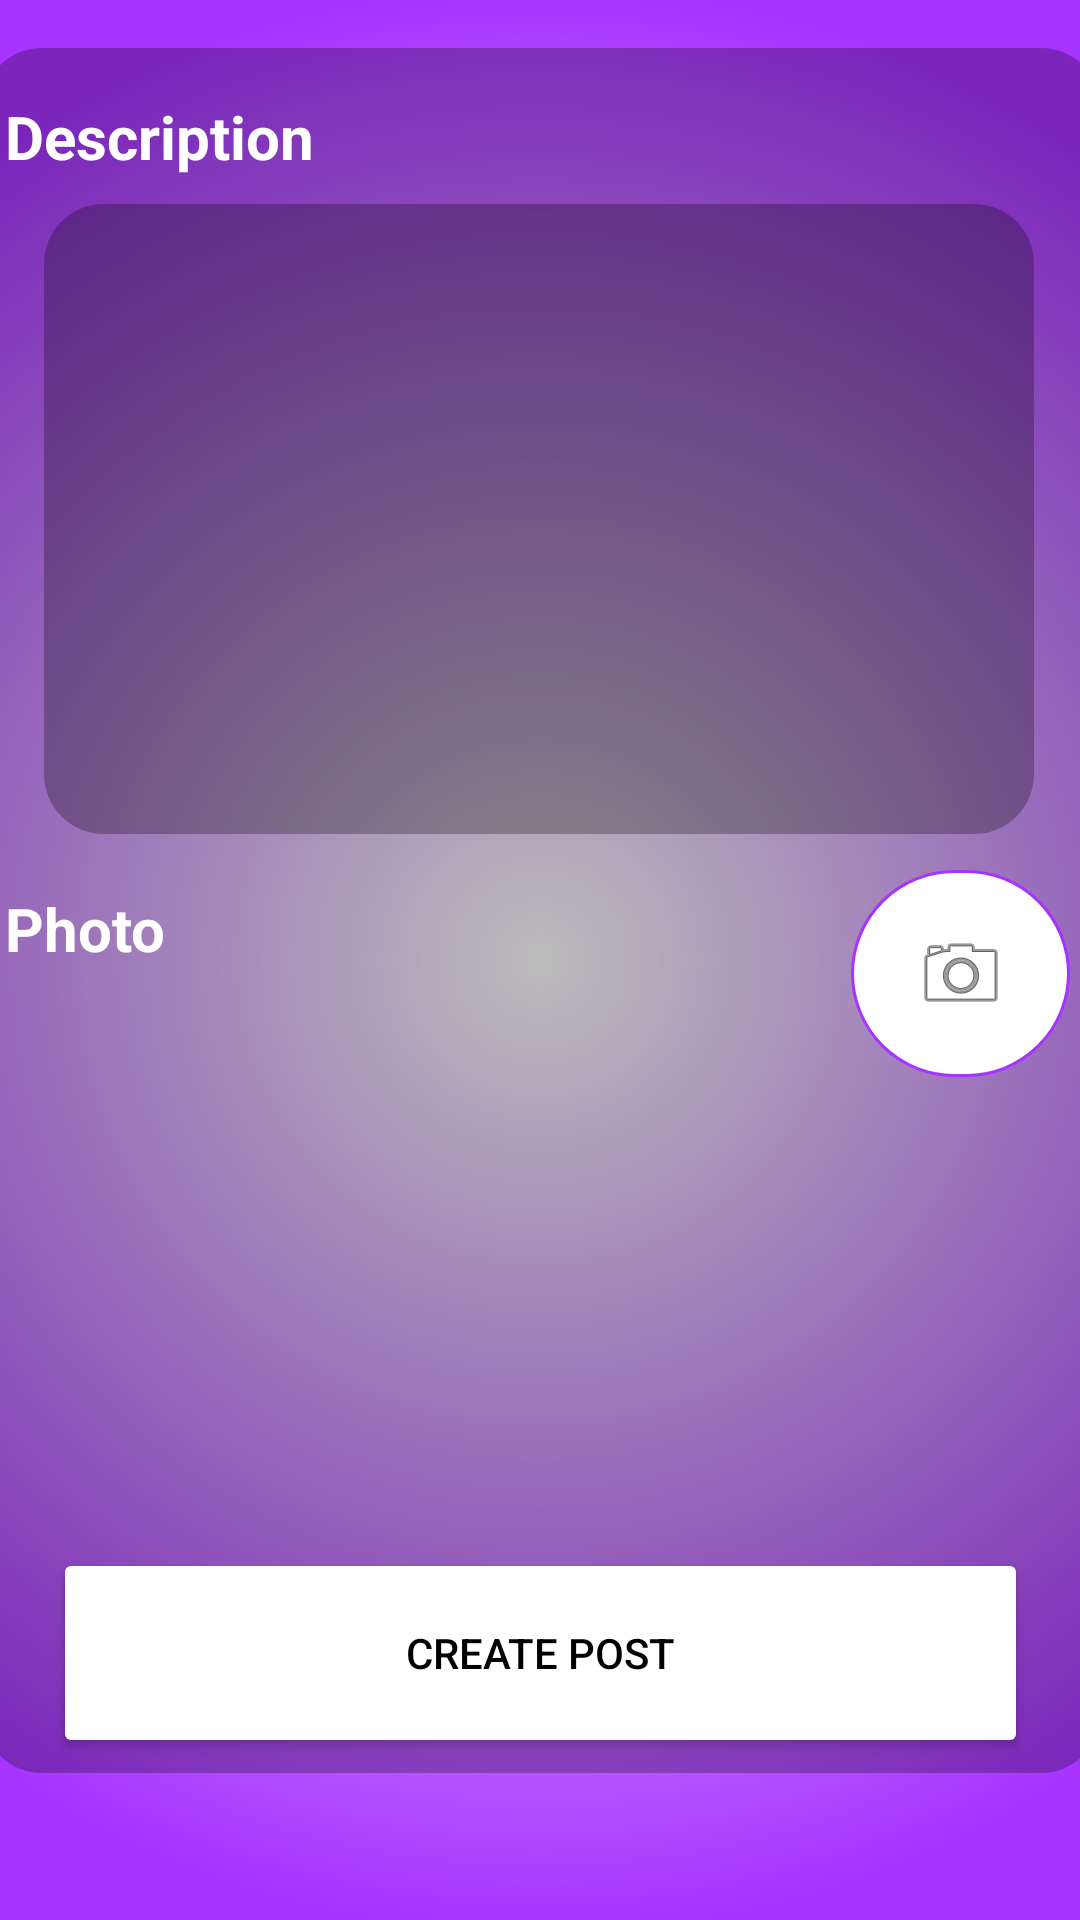

Write the Android layout XML for this screen, with the resource values it uses.
<!-- AndroidManifest.xml: application theme Theme.UIMAStyleIt -->
<!-- res/layout/activity_post_creation.xml -->
<?xml version="1.0" encoding="utf-8"?>
<androidx.constraintlayout.widget.ConstraintLayout xmlns:android="http://schemas.android.com/apk/res/android"
    xmlns:app="http://schemas.android.com/apk/res-auto"
    xmlns:tools="http://schemas.android.com/tools"
    android:layout_width="match_parent"
    android:layout_height="match_parent"
    android:background="@drawable/purple_gradient"
    tools:context=".PostCreation">

    <ImageView
        android:id="@+id/imageView2"
        android:layout_width="373dp"
        android:layout_height="575dp"
        android:layout_marginTop="16dp"
        app:layout_constraintEnd_toEndOf="parent"
        app:layout_constraintStart_toStartOf="parent"
        app:layout_constraintTop_toTopOf="parent"
        app:srcCompat="@drawable/dim_rounded_box" />

    <Button
        android:id="@+id/createPost"
        android:layout_width="325dp"
        android:layout_height="70dp"
        android:layout_marginTop="516dp"
        android:backgroundTint="@color/white"
        android:text="@string/Create_post"
        android:textColor="#000000"
        app:cornerRadius="1000dp"
        app:layout_constraintEnd_toEndOf="parent"
        app:layout_constraintStart_toStartOf="parent"
        app:layout_constraintTop_toTopOf="parent" />

    <EditText
        android:id="@+id/createPostDescr"
        android:layout_width="330dp"
        android:layout_height="210dp"
        android:layout_marginTop="68dp"
        android:background="@drawable/dim_rounded_box"
        android:textAlignment="textStart"
        android:textColor="#FFFFFF"
        app:layout_constraintEnd_toEndOf="parent"
        app:layout_constraintHorizontal_bias="0.493"
        app:layout_constraintStart_toStartOf="parent"
        app:layout_constraintTop_toTopOf="parent"
        tools:ignore="SpeakableTextPresentCheck" />

    <ImageButton
        android:id="@+id/imageButton"
        android:layout_width="73dp"
        android:layout_height="69dp"
        android:layout_marginStart="8dp"
        android:layout_marginTop="12dp"
        android:background="@drawable/border"
        app:layout_constraintStart_toEndOf="@+id/postCreationImage"
        app:layout_constraintTop_toBottomOf="@+id/createPostDescr"
        app:srcCompat="@android:drawable/ic_menu_camera"
        tools:ignore="SpeakableTextPresentCheck" />

    <TextView
        android:id="@+id/textView2"
        android:layout_width="wrap_content"
        android:layout_height="wrap_content"
        android:layout_marginStart="8dp"
        android:layout_marginTop="296dp"
        android:text="@string/post_photo"
        android:textColor="#FFFFFF"
        android:textSize="20sp"
        android:textStyle="bold"
        app:layout_constraintStart_toStartOf="@+id/imageView2"
        app:layout_constraintTop_toTopOf="parent" />

    <TextView
        android:id="@+id/textView4"
        android:layout_width="wrap_content"
        android:layout_height="wrap_content"
        android:layout_marginStart="8dp"
        android:layout_marginTop="32dp"
        android:text="@string/post_description"
        android:textColor="#FFFFFF"
        android:textSize="20sp"
        android:textStyle="bold"
        app:layout_constraintStart_toStartOf="@+id/imageView2"
        app:layout_constraintTop_toTopOf="parent" />

    <ImageView
        android:id="@+id/postCreationImage"
        android:layout_width="191dp"
        android:layout_height="195dp"
        android:layout_marginBottom="14dp"
        app:layout_constraintBottom_toTopOf="@+id/createPost"
        app:layout_constraintEnd_toEndOf="parent"
        app:layout_constraintStart_toStartOf="parent"
        app:layout_constraintTop_toTopOf="parent"
        app:layout_constraintVertical_bias="0.952"
        tools:srcCompat="@tools:sample/backgrounds/scenic" />


</androidx.constraintlayout.widget.ConstraintLayout>
<!-- resources referenced by this layout -->
<resources>
  <color name="white">#FFFFFFFF</color>
  <!-- drawable border (drawable) -->
  <?xml version="1.0" encoding="utf-8"?>
      <shape xmlns:android="http://schemas.android.com/apk/res/android">
          <stroke
              android:width="1dp"
              android:color="@color/ourPurple"/>
          <solid
              android:color="@color/white"
              android:paddingLeft="10dp"
              android:paddingTop="10dp"/>
          <corners android:radius="1000dp"/>
          <padding
              android:left="10dp"
              android:top="10dp"
              android:right="10dp"
              android:bottom="10dp" />
      </shape>
  <!-- drawable dim_rounded_box (drawable) -->
  <?xml version="1.0" encoding="utf-8"?>
  <shape xmlns:android="http://schemas.android.com/apk/res/android">
      <stroke
          android:width="0dp"
          android:color="#55000000"/>
      <solid
          android:color="#44000000"
          android:paddingLeft="10dp"
          android:paddingTop="10dp"/>
      <corners android:radius="20dp"/>
      <padding
          android:left="10dp"
          android:top="10dp"
          android:right="10dp"
          android:bottom="10dp" />
  </shape>
  <!-- drawable purple_gradient (drawable) -->
  <?xml version="1.0" encoding="utf-8"?>
  <shape xmlns:android="http://schemas.android.com/apk/res/android">
      <gradient
          android:type="radial"
          android:gradientRadius="90%p"
          android:startColor="@color/white"
          android:endColor="@color/ourPurple" />
  </shape>
  <string name="Create_post">Create Post</string>
  <string name="post_description">Description</string>
  <string name="post_photo">Photo</string>
  <style name="Theme.UIMAStyleIt" parent="Theme.MaterialComponents.DayNight.DarkActionBar">
          
          <item name="colorPrimary">@color/purple_500</item>
          <item name="colorPrimaryVariant">@color/purple_700</item>
          <item name="colorOnPrimary">@color/white</item>
          
          <item name="colorSecondary">@color/teal_200</item>
          <item name="colorSecondaryVariant">@color/teal_700</item>
          <item name="colorOnSecondary">@color/black</item>
          
          <item name="android:statusBarColor" tools:targetApi="l">?attr/colorPrimaryVariant</item>
          
  
      </style>
  <color name="ourPurple">#a733ff</color>
  <color name="purple_500">#FF6200EE</color>
  <color name="purple_700">#FF3700B3</color>
  <color name="teal_200">#FF03DAC5</color>
  <color name="teal_700">#FF018786</color>
  <color name="black">#FF000000</color>
</resources>
